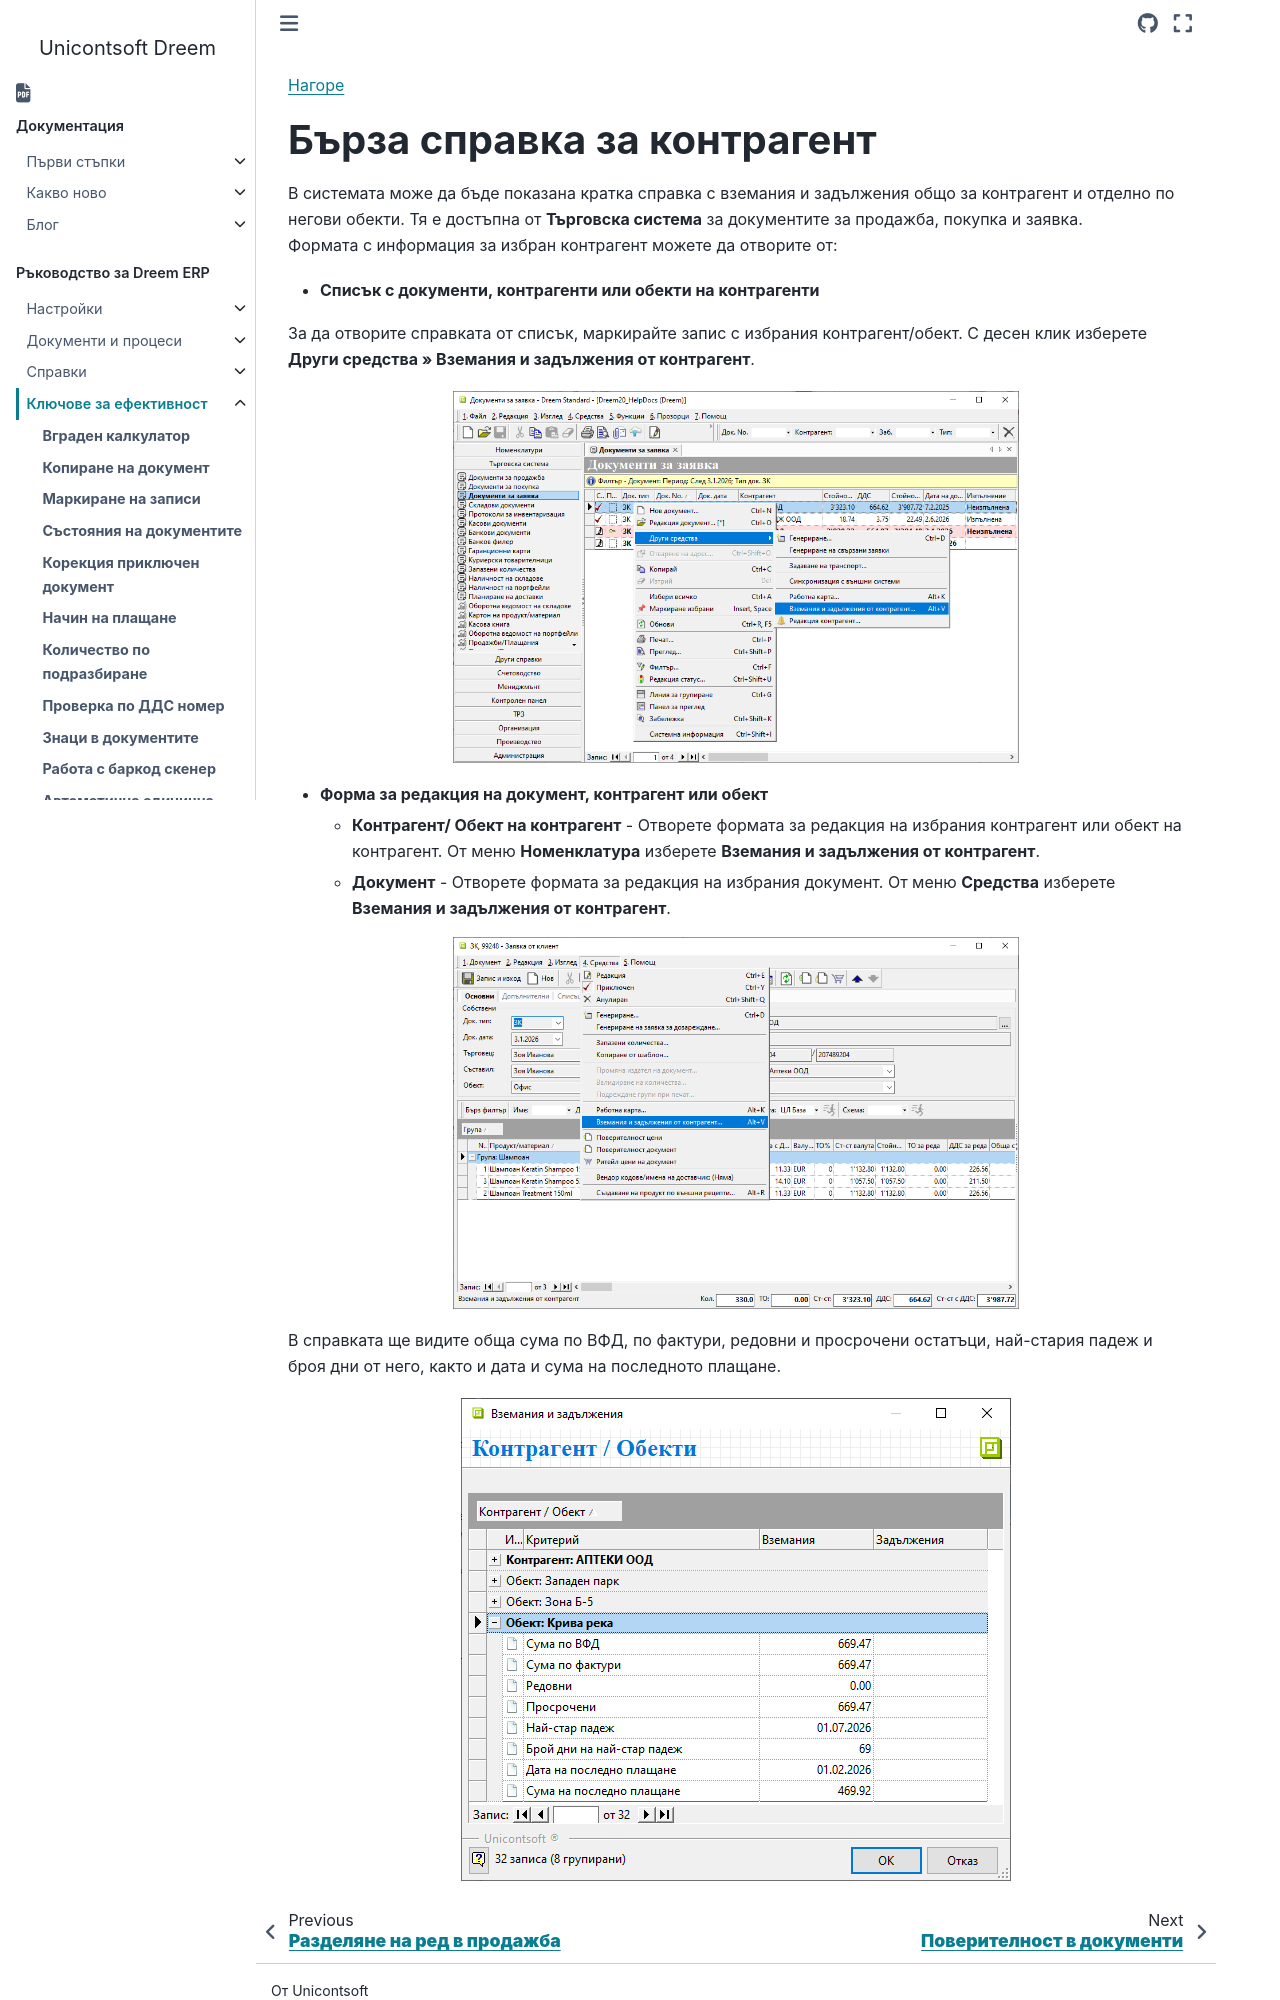

repository: Unicontsoft/unicontsoft.github.io · page: guide/erp/004-tips/017-accounts-rec-payable.html · generator: sphinx

```{only} html
[Нагоре](000-index)
```

# **Бърза справка за контрагент**

В системата може да бъде показана кратка справка с вземания и задължения общо за контрагент и отделно по негови обекти. Тя е достъпна от **Търговска система** за документите за продажба, покупка и заявка.  
Формата с информация за избран контрагент можете да отворите от:  

- **Списък с документи, контрагенти или обекти на контрагенти**  

За да отворите справката от списък, маркирайте запис с избрания контрагент/обект. С десен клик изберете **Други средства » Вземания и задължения от контрагент**.  

![](917-accounts-rec-payable1.png){ class=align-center w=15cm }

- **Форма за редакция на документ, контрагент или обект**  
    - **Контрагент/ Обект на контрагент** - Отворете формата за редакция на избрания контрагент или обект на контрагент. От меню **Номенклатура** изберете **Вземания и задължения от контрагент**.  
    - **Документ** - Отворете формата за редакция на избрания документ. От меню **Средства** изберете **Вземания и задължения от контрагент**.  

![](917-accounts-rec-payable2.png){ class=align-center w=15cm }
   
В справката ще видите обща сума по ВФД, по фактури, редовни и просрочени остатъци, най-стария падеж и броя дни от него, както и дата и сума на последното плащане.
